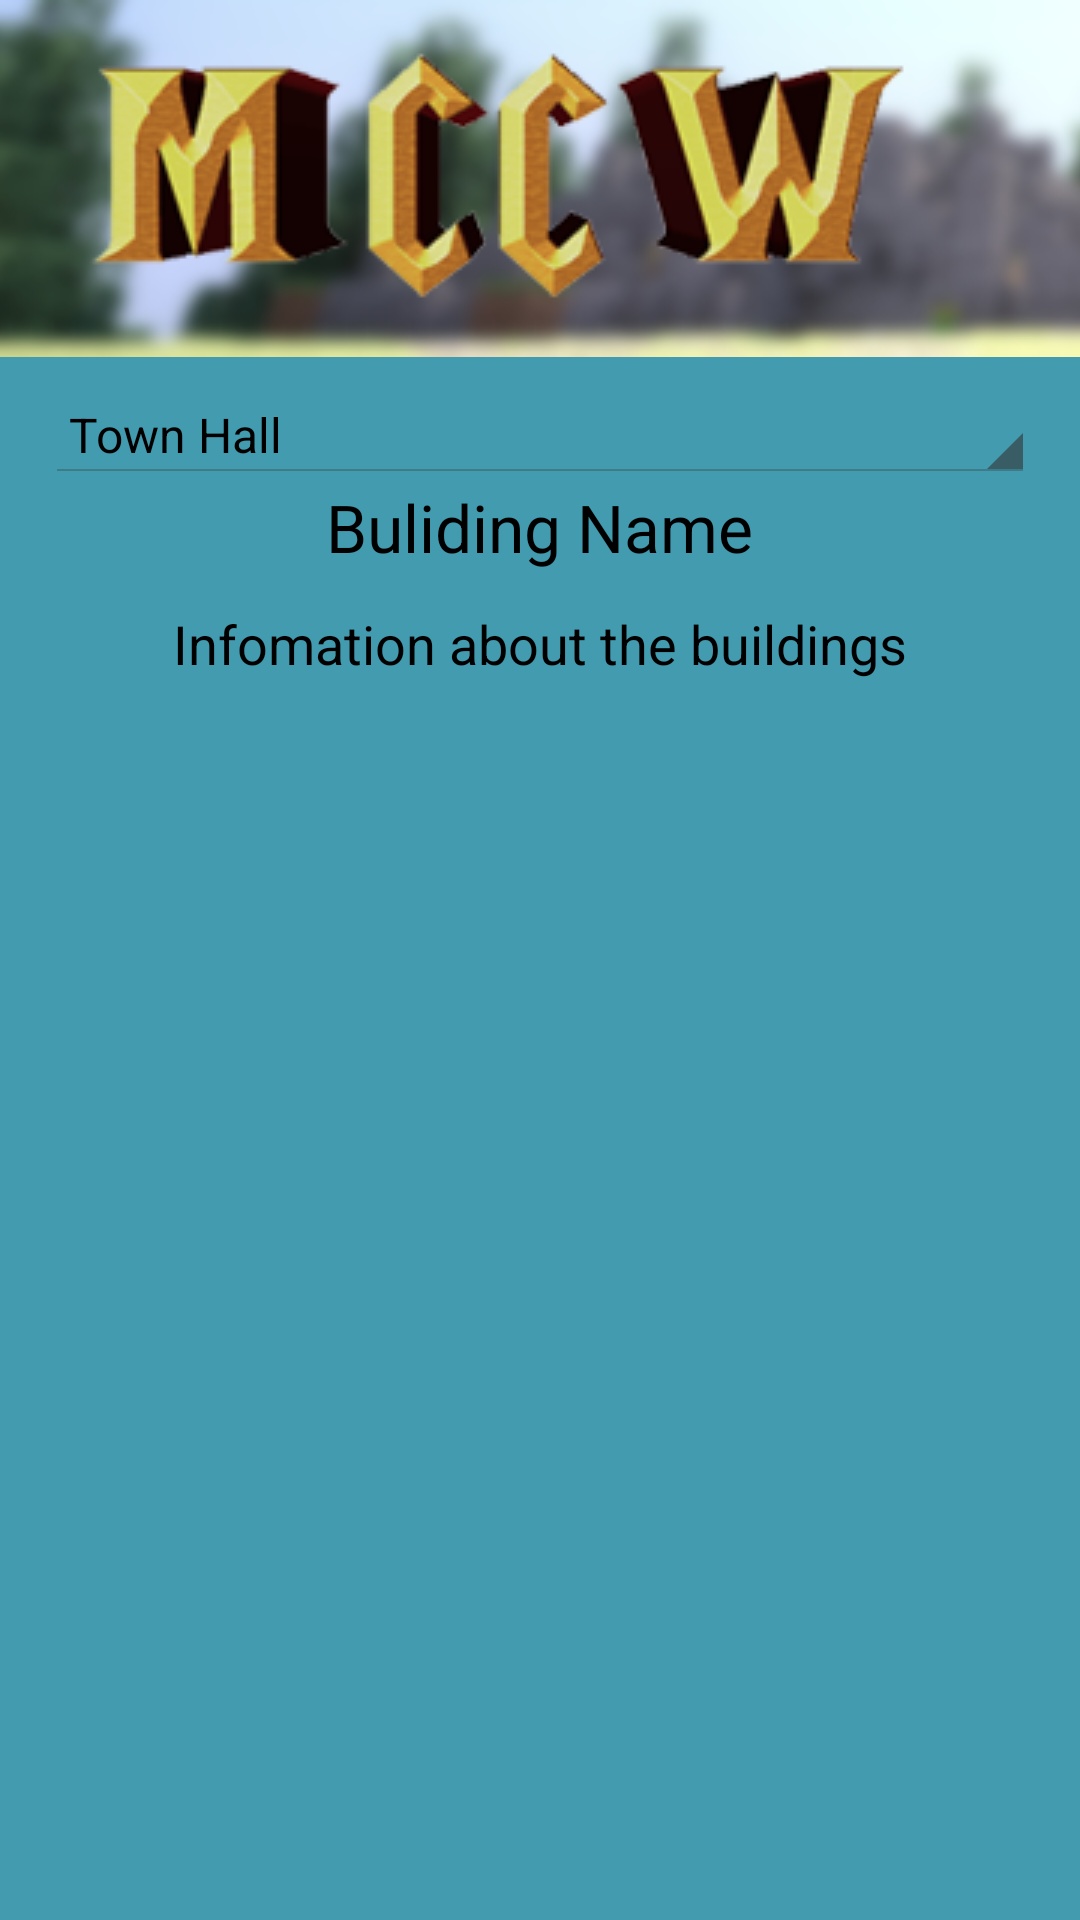

Reconstruct the res/layout file that produces this screen, plus the resources it refers to.
<!-- AndroidManifest.xml: application theme CustomActionBarTheme -->
<!-- res/layout/mccwbuildings.xml -->
<?xml version="1.0" encoding="utf-8"?>
<RelativeLayout xmlns:android="http://schemas.android.com/apk/res/android"
    android:layout_width="match_parent"
    android:layout_height="match_parent"
    android:background="@color/Multicube"
    android:gravity="center_horizontal" > >

    

    <Spinner
        android:id="@+id/spbuild"
        android:layout_width="wrap_content"
        android:layout_height="wrap_content"
        android:layout_alignParentLeft="true"
        android:layout_alignParentRight="true"
        android:layout_below="@+id/imageView1"
        android:layout_marginLeft="15dp"
        android:layout_marginRight="15dp"
        android:layout_marginTop="10dp"
        android:entries="@array/building_arrays" />

    <TextView
        android:id="@+id/tvmccwbuildtitle"
        android:layout_width="wrap_content"
        android:layout_height="wrap_content"
        android:layout_below="@+id/spbuild"
        android:layout_centerHorizontal="true"
        android:text="Buliding Name"
        android:textAppearance="?android:attr/textAppearanceLarge"
        android:textColor="@color/Black" />

    <TextView
        android:id="@+id/tvmccwbuilddesc"
        android:layout_width="wrap_content"
        android:layout_height="wrap_content"
        android:layout_below="@+id/tvmccwbuildtitle"
        android:layout_centerHorizontal="true"
        android:layout_marginTop="12dp"
        android:text="Infomation about the buildings"
        android:textAppearance="?android:attr/textAppearanceMedium"
        android:textColor="@color/Black" />

    <ImageView
        android:id="@+id/imageView1"
        android:layout_width="wrap_content"
        android:layout_height="wrap_content"
        android:layout_alignParentLeft="true"
        android:layout_alignParentTop="true"
        android:scaleType="center"
        android:src="@drawable/mccw" />
    
</RelativeLayout>
<!-- resources referenced by this layout -->
<resources>
  <string-array name="building_arrays">
      
          <item>Town Hall</item>
          <item>Lumber Mill</item>
          <item>Mage tower</item>
          <item>Farm</item>
          <item>Church</item>
          <item>Cathedral</item>
          <item>Scout Tower</item>
          <item>Greenhouse</item>
    </string-array>
  <color name="Black">#000000</color>
  <color name="Multicube">#429BAF</color>
  <!-- drawable mccw: png bitmap (drawable-mdpi, 63500 bytes) -->
  <style name="CustomActionBarTheme" parent="@android:style/Theme.Holo.Light.DarkActionBar">
  
          <item name="android:actionBarStyle">@style/MyActionBar</item>
      </style>
  <style name="MyActionBar" parent="@android:style/Widget.Holo.Light.ActionBar.Solid.Inverse">
  
          <item name="android:background">#429BAF</item>
  <item name="android:textColor">@color/White</item>
  
  
      </style>
  <color name="White">#FFFFFF</color>
</resources>
